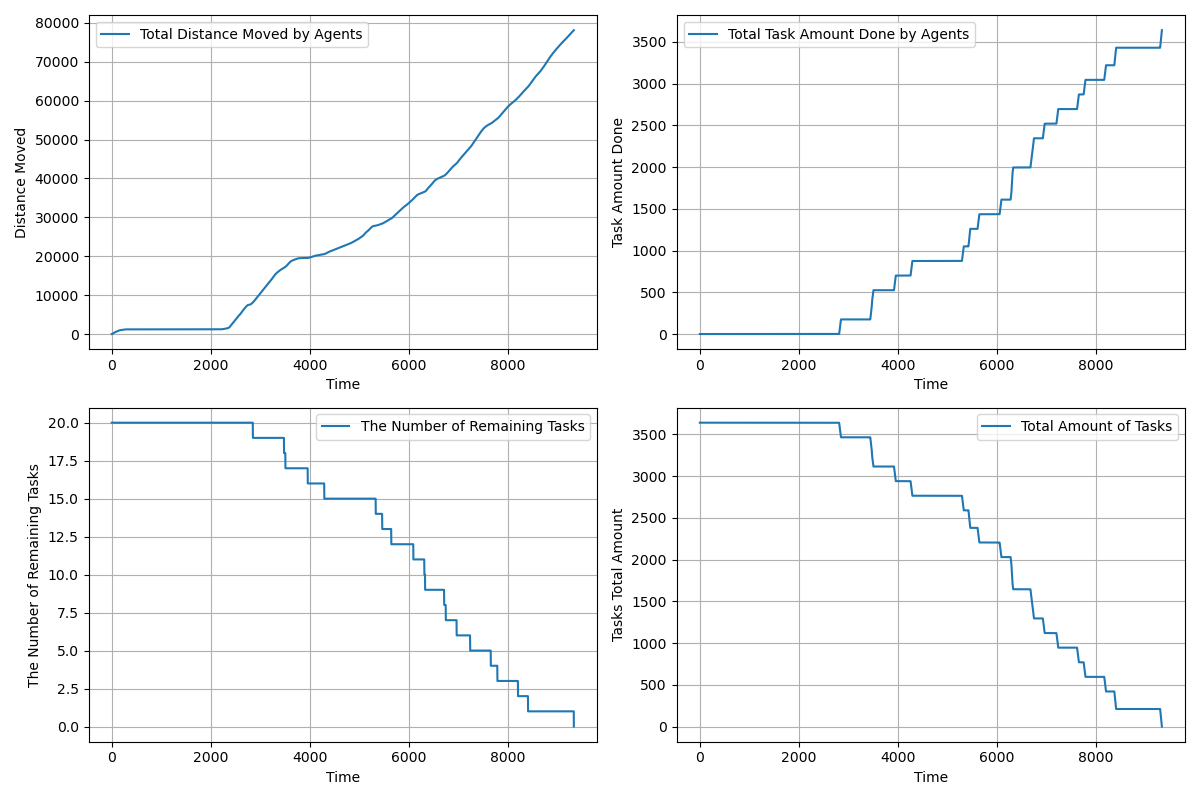

Values plotted in this chart, from the file beside it:
time, agents_total_distance_moved, agents_total_task_amount_done, completed_tasks, remaining_tasks, tasks_total_amount_left
1.0, 1, 0.0, 0, 20, 3640
2.0, 1.491, 0.0, 0, 20, 3640
3.0, 2.468, 0.0, 0, 20, 3640
4.0, 3.941, 0.0, 0, 20, 3640
5.0, 5.912, 0.0, 0, 20, 3640
6.0, 8.383, 0.0, 0, 20, 3640
7.0, 11.35, 0.0, 0, 20, 3640
8.0, 14.82, 0.0, 0, 20, 3640
9.0, 18.79, 0.0, 0, 20, 3640
10.0, 23.26, 0.0, 0, 20, 3640
11.0, 28.23, 0.0, 0, 20, 3640
12.0, 33.7, 0.0, 0, 20, 3640
13.0, 39.66, 0.0, 0, 20, 3640
14.0, 46.13, 0.0, 0, 20, 3640
15.0, 53.1, 0.0, 0, 20, 3640
16.0, 60.57, 0.0, 0, 20, 3640
17.0, 68.54, 0.0, 0, 20, 3640
18.0, 77, 0.0, 0, 20, 3640
19.0, 85.07, 0.0, 0, 20, 3640
20.0, 93.59, 0.0, 0, 20, 3640
21.0, 102.6, 0.0, 0, 20, 3640
22.0, 111.6, 0.0, 0, 20, 3640
23.0, 120.6, 0.0, 0, 20, 3640
24.0, 129.6, 0.0, 0, 20, 3640
25.0, 138.6, 0.0, 0, 20, 3640
26.0, 147.6, 0.0, 0, 20, 3640
27.0, 156.6, 0.0, 0, 20, 3640
28.0, 165.6, 0.0, 0, 20, 3640
29.0, 174.6, 0.0, 0, 20, 3640
30.0, 183.6, 0.0, 0, 20, 3640
31.0, 192.6, 0.0, 0, 20, 3640
32.0, 201.6, 0.0, 0, 20, 3640
33.0, 210.6, 0.0, 0, 20, 3640
34.0, 219.6, 0.0, 0, 20, 3640
35.0, 228.6, 0.0, 0, 20, 3640
36.0, 237.6, 0.0, 0, 20, 3640
37.0, 246.6, 0.0, 0, 20, 3640
38.0, 255.5, 0.0, 0, 20, 3640
39.0, 264.5, 0.0, 0, 20, 3640
40.0, 273.4, 0.0, 0, 20, 3640
41.0, 282.3, 0.0, 0, 20, 3640
42.0, 290.3, 0.0, 0, 20, 3640
43.0, 298.3, 0.0, 0, 20, 3640
44.0, 306.3, 0.0, 0, 20, 3640
45.0, 314.3, 0.0, 0, 20, 3640
46.0, 322.3, 0.0, 0, 20, 3640
47.0, 330.3, 0.0, 0, 20, 3640
48.0, 338.3, 0.0, 0, 20, 3640
49.0, 346.3, 0.0, 0, 20, 3640
50.0, 354.3, 0.0, 0, 20, 3640
51.0, 362.3, 0.0, 0, 20, 3640
52.0, 369.3, 0.0, 0, 20, 3640
53.0, 376.3, 0.0, 0, 20, 3640
54.0, 383.3, 0.0, 0, 20, 3640
55.0, 390.3, 0.0, 0, 20, 3640
56.0, 397.3, 0.0, 0, 20, 3640
57.0, 404.2, 0.0, 0, 20, 3640
58.0, 411.1, 0.0, 0, 20, 3640
59.0, 417.1, 0.0, 0, 20, 3640
60.0, 423.1, 0.0, 0, 20, 3640
... 9,273 more rows
